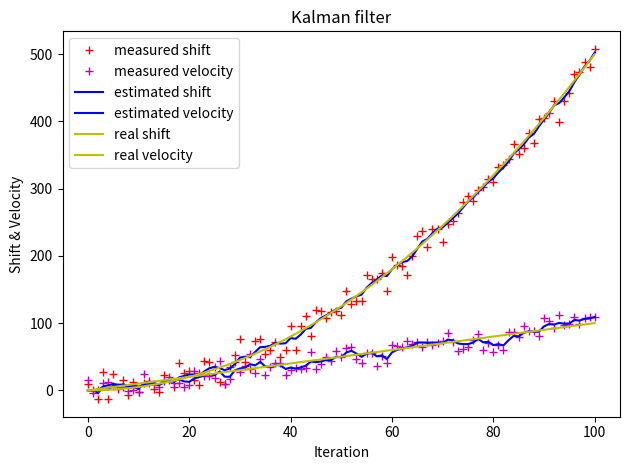

This chart was generated by the following Python code:
# _*_coding: utf-8_*_
# By Even

'''
通过python改写匀加速小车位置估计的Kalman滤波模拟
(1). 系统的状态变量总共2个: 位移S和速度v,且假设这两个系统状态变量不相关
(2). 系统建模——状态转移方程:
            [St, Vt]' = [[1, Δt], *  [S(t-1), V(t-1)]' + [1/2*(Δt)^2, Δt]' * a(加速度)
                         [0, 1]]
     系统建模——观测方程:
            [St', Vt'] = [[1, 0], * [St, Vt]' + [ΔSt, ΔVt](误差或噪声)
                           0, 1] 
            测量方式为直接获得位置坐标而无需公式转换，所以观测矩阵H中位移为1,速度为1
'''

import numpy as np
import matplotlib.pyplot as plt


delta_t = 0.1                               # 采样间隔
t = np.linspace(0, 10, 101, endpoint=True)  # 时间序列
# print('t:', t)
N = len(t)
# print(N)
sz = (N, 2)
print(sz)
g = 10                                      # 重力加速度,模拟自由落体运动位置估计
shift_real = 0.5 * g * t * t                # 真实位移值
velosity_real = g * t                       # 真是速率值
# print('x: ', x)
shift_noise = np.random.normal(0, 13.5, size=N)          # 位移高斯白噪声
velocity_noise = np.random.normal(0, 9.9, size=N)        # 速率高斯白噪声
# size_1 = int(round(0.375*N))
# noise_1 = np.random.normal(0, 9.0, size=size_1)
# noise_2 = np.random.normal(0, 11.0, size=N-size_1)
# noise = np.append(noise_1, noise_2) # numpy数组拼接
S_meas = shift_real + shift_noise              # 加入高斯白噪声的位移测量值
V_meas = velosity_real + velocity_noise        # 加入高斯暴躁生的速率测量值

# 过程噪声的协方差矩阵:协方差(对角线)为0,位移s的过程噪声方差为0
Q = np.array([[0.1, 0],
              [0, 1.2]])
# print('Q: ', Q)

# 系统测量噪声(状态转移噪声)为常量
# 测量噪声R增大,动态响应变慢,收敛稳定性变好
R = np.array([[3.0, 0],    # R该如何设置初值?
              [0, 7.0]])  # R太小不会收敛


# x系统建模：系统状态转移矩阵A(2*2)和B(2*1)
A = np.array([[1, delta_t], [0, 1]])
# print('A: ', A)
B = np.array([0.5 * delta_t * delta_t, delta_t])
# print('B:', B)
# print('\n')

# 测量值当然是由系统状态变量映射出来的
# 系统状态变量到测量值的转换矩阵:z = h*x+v(测量噪声)
H = np.array([[1, 0],
              [0, 1]])          # 系统状态变量中,既测量位移,也测量速度，此时相当于单位矩阵


# 系统初始化
n = Q.shape
# print('n:', n)
m = R.shape
# print('m:', m)

x_hat = np.zeros(sz)           # x的后验估计值
# print('x_hat:', x_hat)
# P = np.zeros(n)              # 后验估计误差协方差矩阵(每次迭代最后需更新)
P = np.array([[2, 0],
              [0, 2]])
# print('P: ', P)
x_hat_minus = np.zeros(sz)     # x的先验估计值(上一次估计值, 每次迭代开始需更新)
P_minus = np.zeros(n)          # 先验估计误差协方差矩阵(每次迭代开始需更新)
# print('P_minus init:', P_minus)
K = np.zeros((n[0], m[0]))     # Kalman增益矩阵(2*2)
# print('K:', K)
I = np.eye(n[0], n[1])         # 单位矩阵
# print('I:', I)

# Kalman迭代过程
for i in range(1, N):
    # --------- predict
    # t-1 到 t时刻的状态预测，得到前验概率
    # (1).状态转移方程
    x_hat_minus[i] = A.dot(x_hat[i - 1]) + B * g  

    # (2).误差转移方程
    # P_minus = A.dot(P).dot(A.T) + Q  
    P_minus = np.linalg.multi_dot((A, P, A.T)) + Q             

    # ---------- update
    # 根据观察量对预测状态进行修正，得到后验概率，也就是最优值
    # (3).Kalman增益
    K = P_minus.dot(H.T).dot(np.linalg.inv(H.dot(P_minus).dot(H.T) + R))          
    print('\n--Round %d K:\n' % i, K)

    # (4).状态修正方程
    x_hat[i] = x_hat_minus[i] + \
        K.dot(np.array([S_meas[i], V_meas[i]]) -
              H.dot(x_hat_minus[i]))  

    # (5).误差修正方程
    # P = (I - K.dot(H)).dot(P_minus)
    print(K.dot(H))
    P = P_minus - K.dot(H).dot(P_minus)
    print('--Round %d P:\n' % i, P)

# 取位移和速度的估计值
S_estimate = [s for (s, v) in x_hat]
V_estimate = [v for (s, v) in x_hat]

# Kalman迭代过程
plt.figure()
plt.plot(S_meas, 'r+', label='measured shift')      # 测量位移值
plt.plot(V_meas, 'm+', label='measured velocity')   # 测量速率值
plt.plot(S_estimate, 'b-', label='estimated shift')    # 估计位移值
plt.plot(V_estimate, 'b-', label='estimated velocity')  # 估计速率值
plt.plot(shift_real, 'y-', label='real shift')         # 真实位移值
plt.plot(velosity_real, 'y-', label='real velocity')   # 真实速率值
plt.legend()
plt.title('Kalman filter')
plt.xlabel('Iteration')
plt.ylabel('Shift & Velocity')
plt.tight_layout()
plt.show()

# 下一步考虑track cross坐标定位的Kalman建模：从单个坐标到81个坐标
# 下一步考虑Intensity建模
# 下一步考虑扩展卡尔曼滤波算法(EKF)对非线性系统建模
